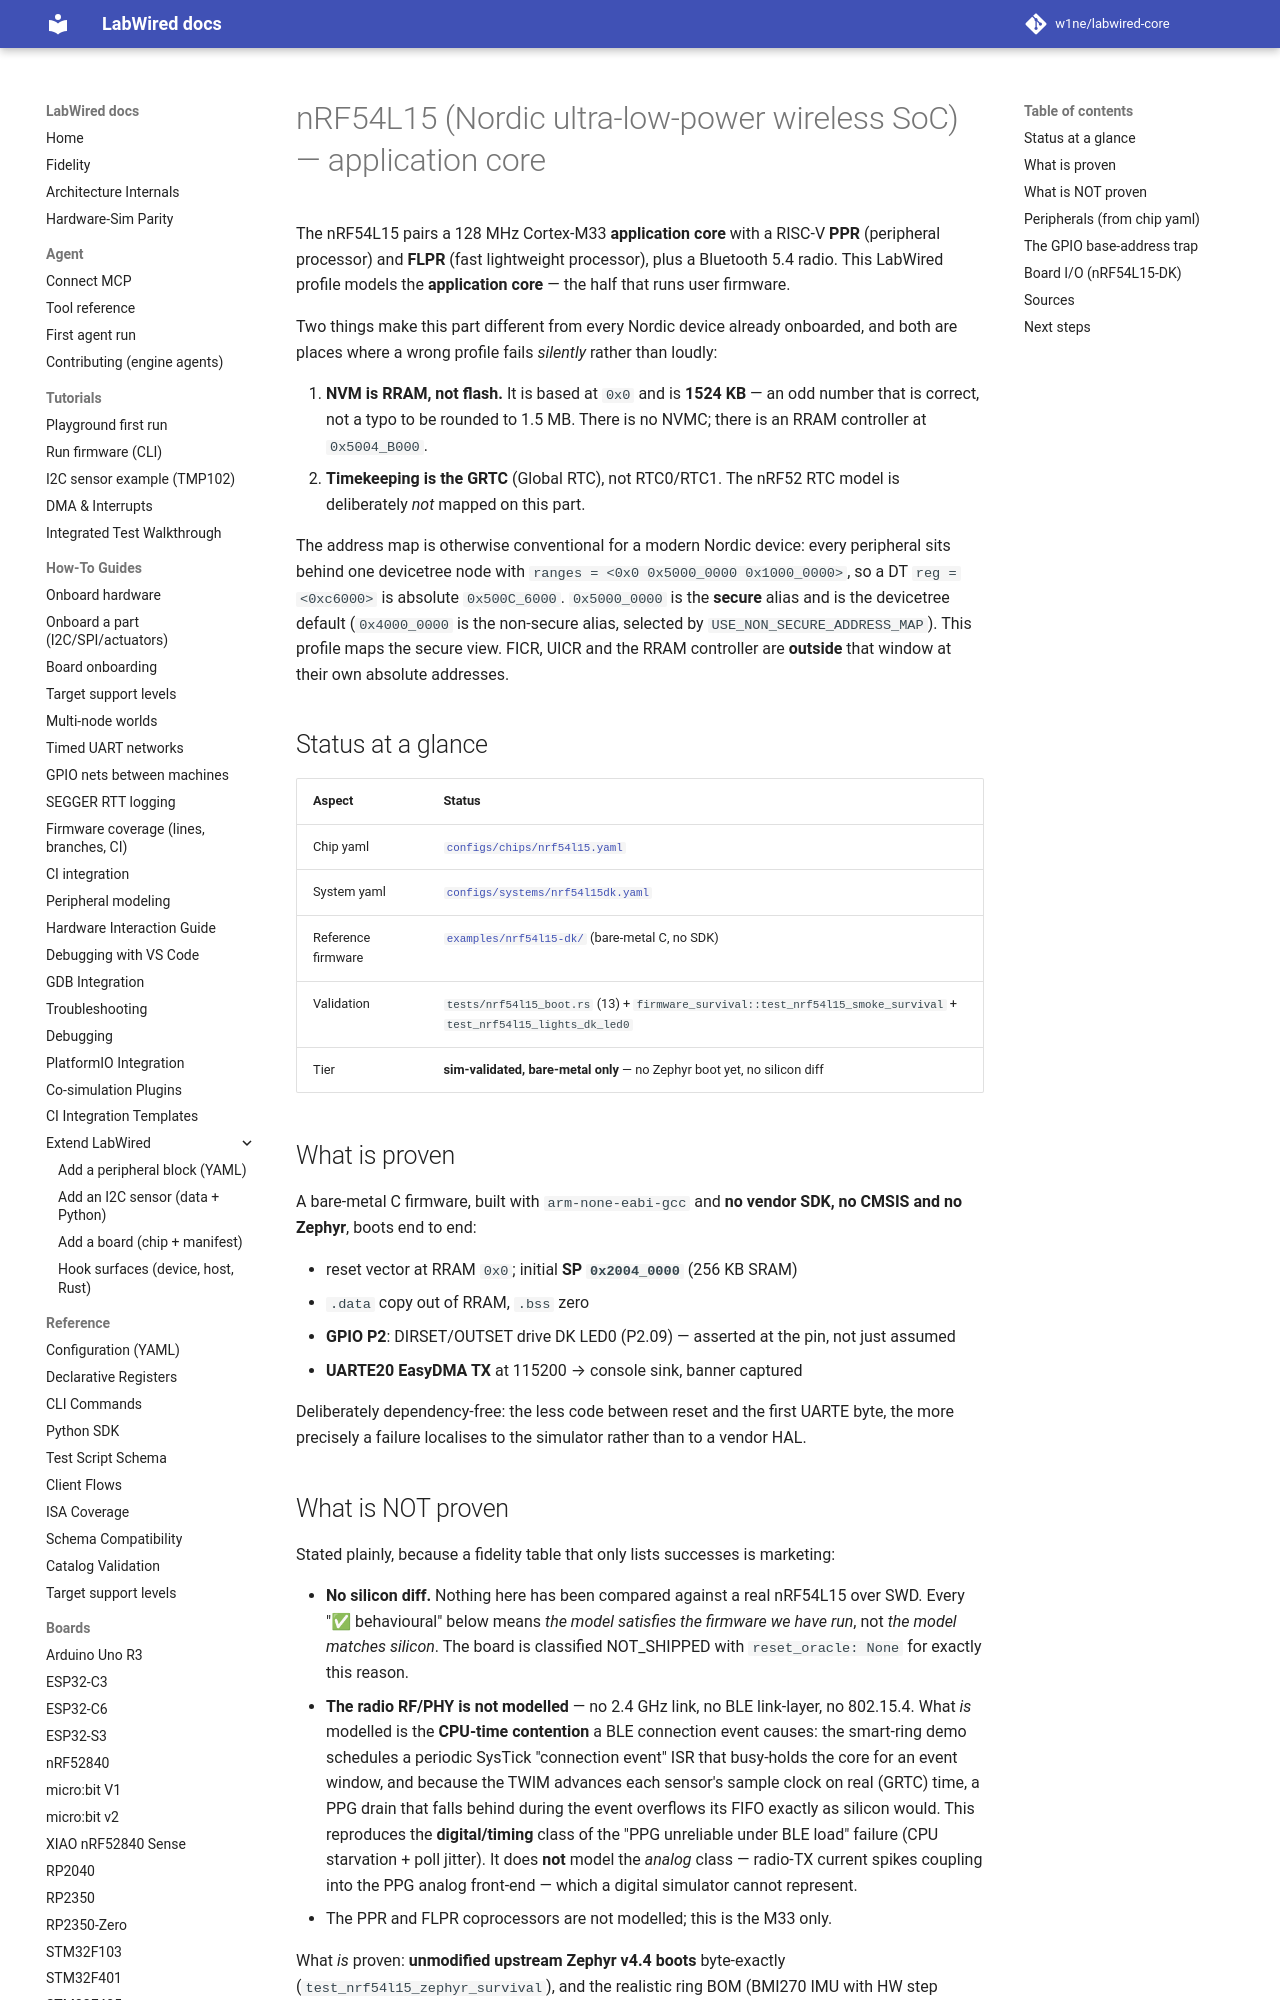

repository: CrispStrobe/labwired-core · page: boards/nrf54l15/index.html · generator: mkdocs

# nRF54L15 (Nordic ultra-low-power wireless SoC) — application core

The nRF54L15 pairs a 128 MHz Cortex-M33 **application core** with a RISC-V
**PPR** (peripheral processor) and **FLPR** (fast lightweight processor), plus a
Bluetooth 5.4 radio. This LabWired profile models the **application core** — the
half that runs user firmware.

Two things make this part different from every Nordic device already onboarded,
and both are places where a wrong profile fails *silently* rather than loudly:

1. **NVM is RRAM, not flash.** It is based at `0x0` and is **1524 KB** — an odd
   number that is correct, not a typo to be rounded to 1.5 MB. There is no NVMC;
   there is an RRAM controller at `0x5004_B000`.
2. **Timekeeping is the GRTC** (Global RTC), not RTC0/RTC1. The nRF52 RTC model
   is deliberately *not* mapped on this part.

The address map is otherwise conventional for a modern Nordic device: every
peripheral sits behind one devicetree node with
`ranges = <0x0 0x5000_0000 0x1000_0000>`, so a DT `reg = <0xc6000>` is absolute
`0x500C_6000`. `0x5000_0000` is the **secure** alias and is the devicetree
default (`0x4000_0000` is the non-secure alias, selected by
`USE_NON_SECURE_ADDRESS_MAP`). This profile maps the secure view. FICR, UICR and
the RRAM controller are **outside** that window at their own absolute addresses.

## Status at a glance

| Aspect             | Status                                                                          |
|--------------------|---------------------------------------------------------------------------------|
| Chip yaml          | [`configs/chips/nrf54l15.yaml`](../../configs/chips/nrf54l15.yaml)                |
| System yaml        | [`configs/systems/nrf54l15dk.yaml`](../../configs/systems/nrf54l15dk.yaml)        |
| Reference firmware | [`examples/nrf54l15-dk/`](../../examples/nrf54l15-dk/) (bare-metal C, no SDK)     |
| Validation         | `tests/nrf54l15_boot.rs` (13) + `firmware_survival::test_nrf54l15_smoke_survival` + `test_nrf54l15_lights_dk_led0` |
| Tier               | **sim-validated, bare-metal only** — no Zephyr boot yet, no silicon diff          |

## What is proven

A bare-metal C firmware, built with `arm-none-eabi-gcc` and **no vendor SDK, no
CMSIS and no Zephyr**, boots end to end:

- reset vector at RRAM `0x0`; initial **SP `0x2004_0000`** (256 KB SRAM)
- `.data` copy out of RRAM, `.bss` zero
- **GPIO P2**: DIRSET/OUTSET drive DK LED0 (P2.09) — asserted at the pin, not
  just assumed
- **UARTE20 EasyDMA TX** at 115200 → console sink, banner captured

Deliberately dependency-free: the less code between reset and the first UARTE
byte, the more precisely a failure localises to the simulator rather than to a
vendor HAL.
